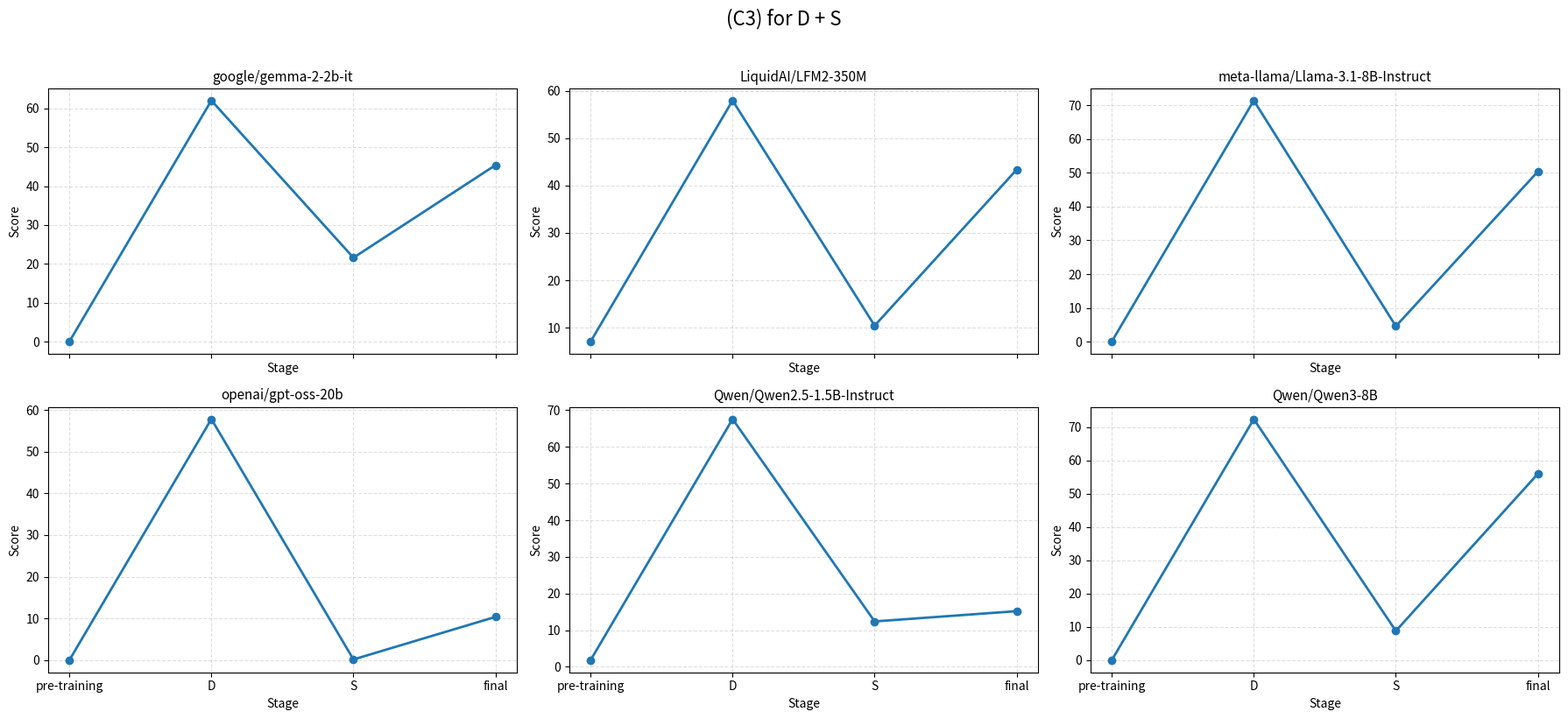

Source code (Python):
import matplotlib.pyplot as plt

def main():
    y_1 = [0, 310, 108, 227]
    y_2 = [35, 290, 52, 217]
    y_3 = [0, 357, 23, 252]
    y_4 = [0, 289, 1, 52]
    y_5 = [9, 338, 62, 76]
    y_6 = [0, 362, 44, 280]
    y_1 = [y / 5 for y in y_1]
    y_2 = [y / 5 for y in y_2]
    y_3 = [y / 5 for y in y_3]
    y_4 = [y / 5 for y in y_4]
    y_5 = [y / 5 for y in y_5]
    y_6 = [y / 5 for y in y_6]
    x = ["pre-training", "D", "S", "final"]
    title_1 = "google/gemma-2-2b-it"
    title_2 = "LiquidAI/LFM2-350M"
    title_3 = "meta-llama/Llama-3.1-8B-Instruct"
    title_4 = "openai/gpt-oss-20b"
    title_5 = "Qwen/Qwen2.5-1.5B-Instruct"
    title_6 = "Qwen/Qwen3-8B"
    overall_title = "(C3) for D + S"
    fig_name = "C-DS.png"

    y_values = [y_1, y_2, y_3, y_4, y_5, y_6]
    titles = [title_1, title_2, title_3, title_4, title_5, title_6]

    fig, axes = plt.subplots(2, 3, figsize=(18, 8), sharex=True)
    axes = axes.flatten()

    for ax, y, title in zip(axes, y_values, titles):
        ax.plot(x, y, marker="o", linewidth=2)
        ax.set_title(title, fontsize=11)
        ax.set_xlabel("Stage")
        ax.set_ylabel("Score")
        ax.grid(True, linestyle="--", alpha=0.4)

    fig.suptitle(overall_title, fontsize=16, y=1.02)
    plt.tight_layout()
    plt.savefig(fig_name, dpi=300, bbox_inches="tight")


if __name__ == "__main__":
    main()
